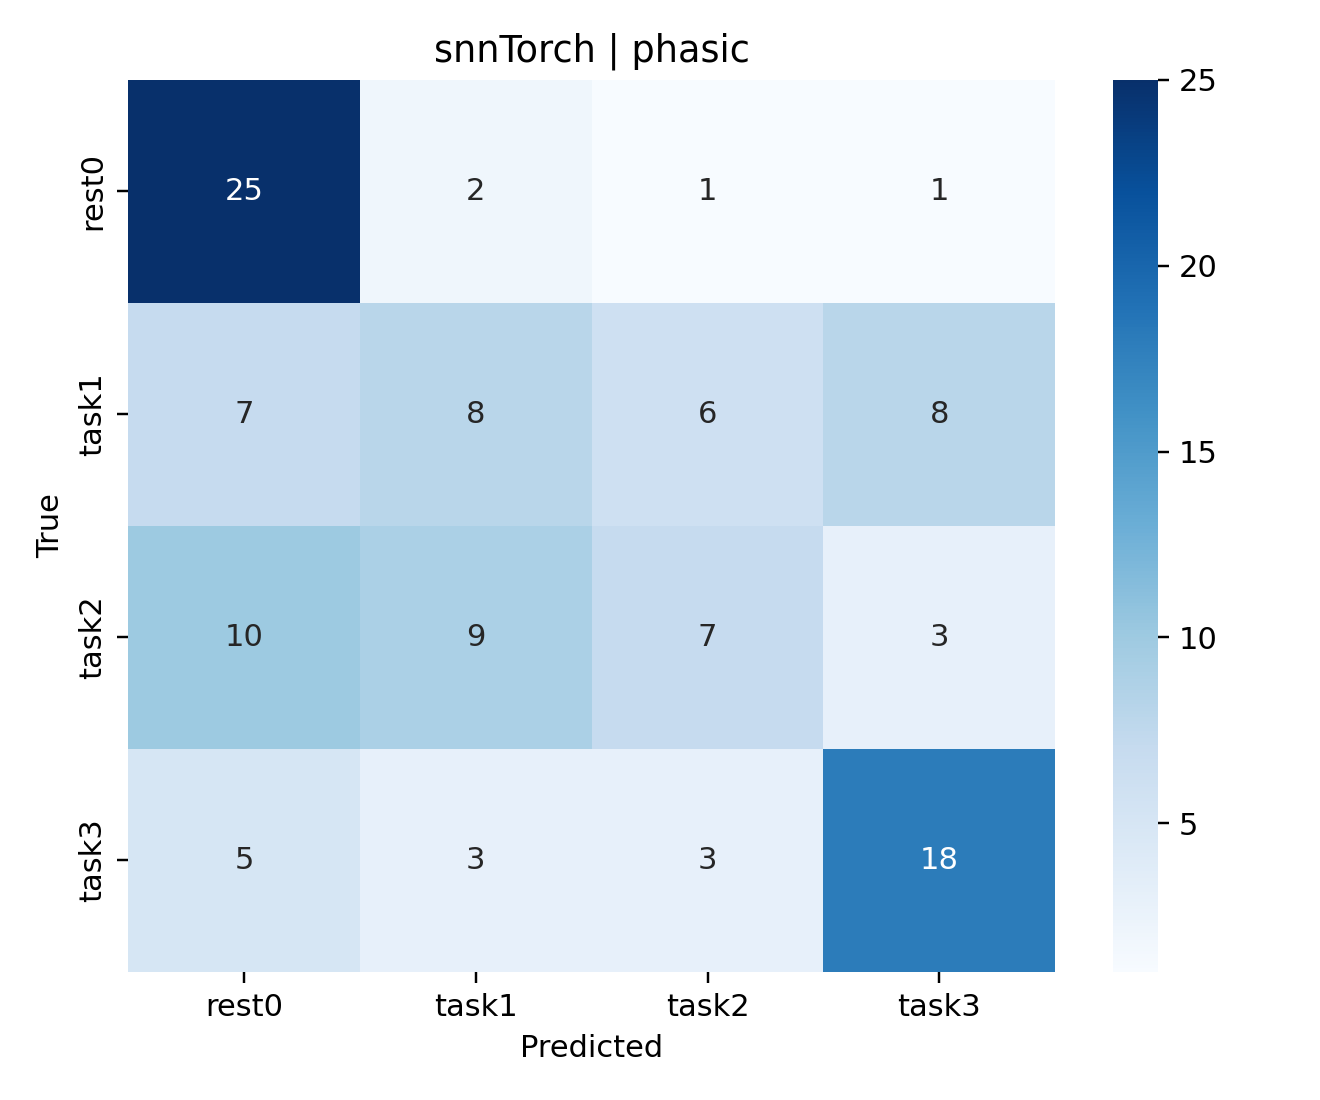

Values plotted in this chart, from the file beside it:
, rest0, task1, task2, task3
rest0, 25, 2, 1, 1
task1, 7, 8, 6, 8
task2, 10, 9, 7, 3
task3, 5, 3, 3, 18
